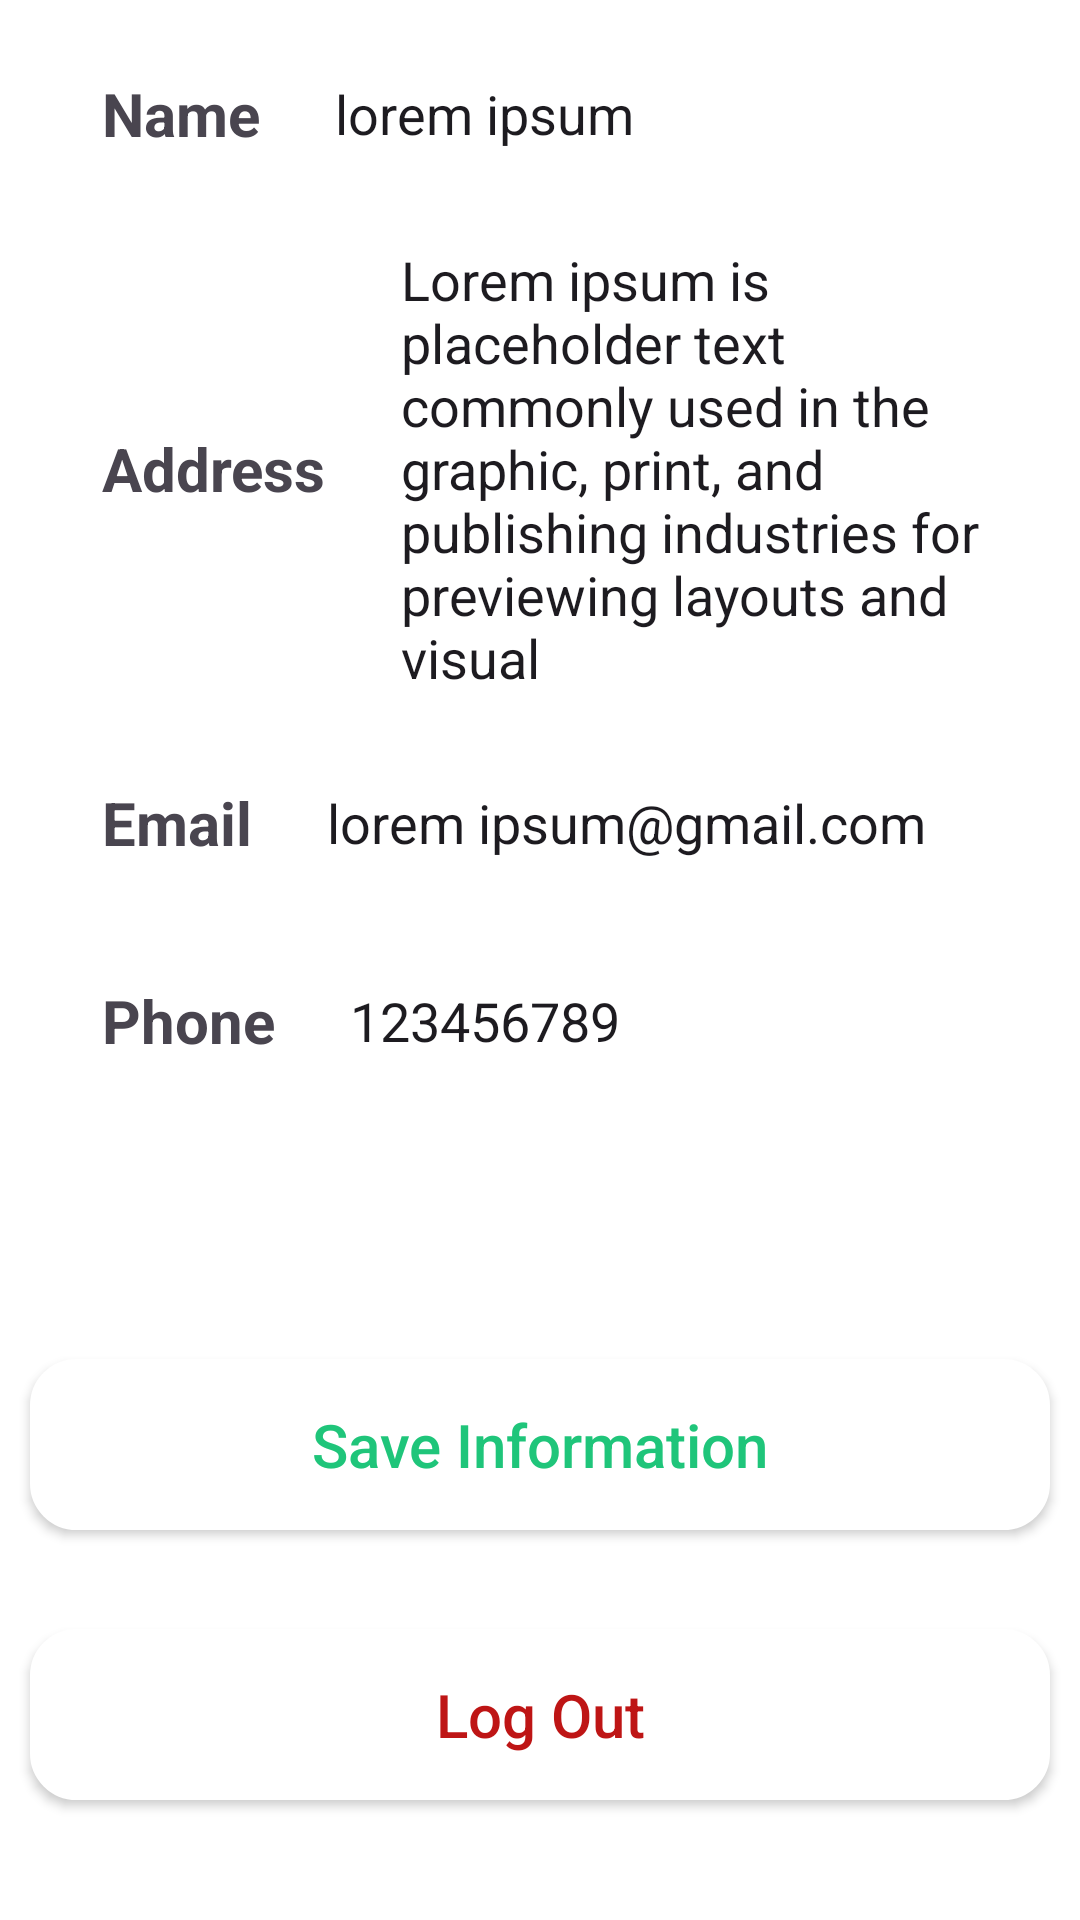

Write the Android layout XML for this screen, with the resource values it uses.
<!-- AndroidManifest.xml: application theme Theme.FoodOfShivar -->
<!-- res/layout/fragment_profile.xml -->
<?xml version="1.0" encoding="utf-8"?>
<FrameLayout xmlns:android="http://schemas.android.com/apk/res/android"
    xmlns:tools="http://schemas.android.com/tools"
    android:layout_width="match_parent"
    android:layout_height="match_parent"
    android:orientation="vertical"
    android:background="@color/white"
    tools:context=".fragment.ProfileFragment">

    <LinearLayout
        android:layout_width="match_parent"
        android:layout_height="wrap_content"
        android:orientation="vertical">

    <LinearLayout
        android:layout_width="match_parent"
        android:layout_height="56dp"
        android:layout_marginLeft="10dp"
        android:layout_marginTop="10dp"
        android:layout_marginRight="10dp"
        android:background="@drawable/profile_edittext"
        android:elevation="5dp"
        android:gravity="center_vertical"
        android:orientation="horizontal"
        android:paddingStart="16dp"
        android:paddingEnd="16dp">

        <TextView
            android:id="@+id/name_text"
            android:layout_width="wrap_content"
            android:layout_height="wrap_content"
            android:layout_marginLeft="8dp"
            android:text="Name"
            android:textSize="20sp"
            android:textStyle="bold" />

        <EditText
            android:layout_width="match_parent"
            android:layout_height="wrap_content"
            android:layout_marginLeft="25dp"
            android:background="@android:color/transparent"
            android:ems="10"
            android:text="lorem ipsum" />
    </LinearLayout>

    <LinearLayout
        android:layout_width="match_parent"
        android:layout_height="wrap_content"
        android:layout_marginLeft="10dp"
        android:layout_marginTop="10dp"
        android:layout_marginRight="10dp"
        android:background="@drawable/profile_edittext"
        android:elevation="5dp"
        android:gravity="center_vertical"
        android:orientation="horizontal"
        android:paddingStart="16dp"
        android:paddingEnd="16dp">

        <TextView
            android:id="@+id/address_text"
            android:layout_width="wrap_content"
            android:layout_height="wrap_content"
            android:layout_marginLeft="8dp"
            android:text="Address"
            android:textSize="20sp"
            android:textStyle="bold" />

        <EditText
            android:layout_width="match_parent"
            android:layout_height="wrap_content"
            android:layout_marginLeft="25dp"
            android:inputType="textMultiLine"
            android:layout_marginTop="5dp"
            android:layout_marginBottom="5dp"
            android:background="@android:color/transparent"
            android:text="Lorem ipsum is placeholder text
commonly used in the graphic,
print, and publishing industries
for previewing layouts and visual " />
    </LinearLayout>

    <LinearLayout
        android:layout_width="match_parent"
        android:layout_height="56dp"
        android:layout_marginLeft="10dp"
        android:layout_marginTop="10dp"
        android:layout_marginRight="10dp"
        android:background="@drawable/profile_edittext"
        android:elevation="5dp"
        android:gravity="center_vertical"
        android:orientation="horizontal"
        android:paddingStart="16dp"
        android:paddingEnd="16dp">

        <TextView
            android:id="@+id/email_text"
            android:layout_width="wrap_content"
            android:layout_height="wrap_content"
            android:layout_marginLeft="8dp"
            android:text="Email"
            android:textSize="20sp"
            android:textStyle="bold" />

        <EditText
            android:layout_width="match_parent"
            android:layout_height="wrap_content"
            android:layout_marginLeft="25dp"
            android:background="@android:color/transparent"
            android:text="lorem ipsum@gmail.com" />
    </LinearLayout>

    <LinearLayout
        android:layout_width="match_parent"
        android:layout_height="56dp"
        android:layout_marginLeft="10dp"
        android:layout_marginTop="10dp"
        android:layout_marginRight="10dp"
        android:layout_marginBottom="10dp"
        android:background="@drawable/profile_edittext"
        android:elevation="5dp"
        android:gravity="center_vertical"
        android:orientation="horizontal"
        android:paddingStart="16dp"
        android:paddingEnd="16dp">

        <TextView
            android:id="@+id/phone_text"
            android:layout_width="wrap_content"
            android:layout_height="wrap_content"
            android:layout_marginLeft="8dp"
            android:text="Phone"
            android:textSize="20sp"
            android:textStyle="bold" />

        <EditText
            android:layout_width="match_parent"
            android:layout_height="wrap_content"
            android:layout_marginLeft="25dp"
            android:background="@android:color/transparent"
            android:text="123456789" />
    </LinearLayout>

    </LinearLayout>
    <androidx.appcompat.widget.AppCompatButton
        android:layout_width="match_parent"
        android:layout_height="57dp"
        android:layout_gravity="bottom"
        android:background="@drawable/edittext"
        android:layout_marginLeft="10dp"
        android:layout_marginRight="10dp"
        android:layout_marginBottom="130dp"
        android:elevation="10dp"
        android:text="Save Information"
        android:textAllCaps="false"
        android:textColor="@color/text_color"
        android:textSize="20sp" />

    <androidx.appcompat.widget.AppCompatButton
        android:id="@+id/log_out"
        android:layout_width="match_parent"
        android:layout_height="57dp"
        android:layout_gravity="bottom"
        android:background="@drawable/edittext"
        android:layout_marginLeft="10dp"
        android:layout_marginRight="10dp"
        android:layout_marginBottom="40dp"
        android:elevation="10dp"
        android:text="Log Out"
        android:textAllCaps="false"
        android:textColor="#BE1515"
        android:textSize="20sp" />


</FrameLayout>
<!-- resources referenced by this layout -->
<resources>
  <color name="text_color">#1FC57A</color>
  <color name="white">#FFFFFFFF</color>
  <!-- drawable edittext (drawable) -->
  <?xml version="1.0" encoding="utf-8"?>
  <shape xmlns:android="http://schemas.android.com/apk/res/android">
      <solid android:color="@color/white"/>
      <corners android:radius="15dp"/>
      <stroke android:color="@color/white" android:width="1dp"/>
  
  </shape>
  <style name="Theme.FoodOfShivar" parent="Base.Theme.FoodOfShivar" />
  <style name="Base.Theme.FoodOfShivar" parent="Theme.Material3.DayNight.NoActionBar">
          
          
      </style>
</resources>
